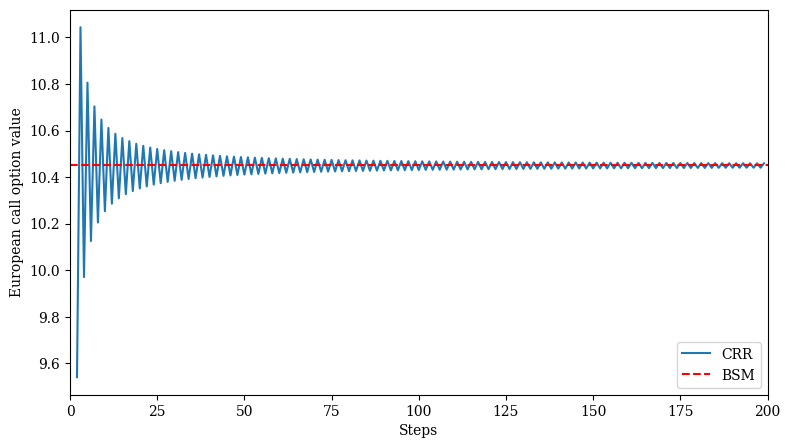

Here is the Python script that generated this plot:
import math
import numpy as np 
import matplotlib as mpl 
import matplotlib.pyplot as plt 
from scipy.integrate import quad # 计算定积分
from scipy.stats import norm 
mpl.rcParams['font.family'] = 'serif' # matplotlib显示中文方法

# BSM模型定价
def BSM_call_value(St, K, t, T, r, sigma):
    '''
    Calculate BSM European call option value. 
    Parameters
    ==========
    St: float
        stock/index level at time t 
    K: float
        strike price
    t: float
        valuation date
    T: float
        date of maturity/time-to-maturity if t = 0; T > t
    r: float
        constant, risk-free short rate
    sigma: float
        volatility
    Returns
    ============
    call_value: float
        European call present value at t
    '''

    d1 = (np.log(St/K) + (r + 0.5 * sigma ** 2) * (T - t))/(sigma * np.sqrt(T - t))
    d2 = d1 - sigma * np.sqrt(T - t)
    call_value = St * norm.cdf(d1) - K * np.exp(-r * (T - t)) * norm.cdf(d2)
    return call_value

def BSM_put_value(St, K, t, T, r, sigma):
    '''
    Calculate BSM European put option value. 
    Parameters
    ==========
    St: float
        stock/index level at time t 
    K: float
        strike price
    t: float
        valuation date
    T: float
        date of maturity/time-to-maturity if t = 0; T > t
    r: float
        constant, risk-free short rate
    sigma: float
        volatility
    Returns
    ============
    put_value: float
        European put present value at t
    '''
    put_value = BSM_call_value(St, K, t, T, r, sigma) - St + np.exp(-r * (T - t)) * K
    return put_value

# CRR欧式期权价格
def CRR_european_option_value(S0, K, T, r, sigma, otype, M=4):
    '''Cox-Ross-Rubinstein European option valuation.
    Parameters
    ==========
    S0: float
        stock/index level at time 0
    K: float
        strike price
    T: float
        date of maturity
    r: float
        constant, riskfree short rate
    sigma: float
        volatility
    otype: string
        either 'call' or 'put'
    M: int
        number of time intervals
    '''
    # 生成二叉树
    dt = T / M # length of time intervals
    df = math.exp(-r * dt) # discount per interval 

    # 计算u、d、q
    u = math.exp(sigma * math.sqrt(dt))
    d = 1 / u 
    q = (math.exp(r * dt) - d) / (u - d) 

    # 初始化幂矩阵
    mu = np.arange(M + 1)
    mu = np.resize(mu, (M + 1, M + 1))
    md = mu.T

    mu = u ** (mu - md) # mu - md相当于是所有的二叉树路径了
    md = d ** md 
    S = S0 * mu * md # 得到各节点的股票价值

    # 得到叶子节点的期权价值
    if otype == 'call':
        V = np.maximum(S - K, 0)
    else:
        V = np.maximum(K - S, 0)

    # 逐步向前加权平均并折现，得到期初期权价值
    for z in range(0, M): 
        V[0: M - z, M - z - 1] = (q * V[0:M - z, M - z]+ (1 - q) * V[1:M -z + 1, M - z]) * df
        
    return V[0, 0]

# CRR美式期权
def CRR_american_option_value(S0, K, T, r, sigma, otype, M=4):
    # 一、生成二叉树
    dt = T / M
    df = math.exp(-r * dt)
    inf = math.exp(r * dt)

    # 计算u、d、p
    u = math.exp(sigma * math.sqrt(dt))
    d = 1 / u
    q = (math.exp(r * dt) - d) / (u - d)

    # 初始化幂矩阵
    mu = np.arange(M + 1)
    mu = np.resize(mu, (M + 1, M + 1))
    md = mu.T

    # 股票价格
    S = S0 * u ** (mu - md) * d ** md
    
    # 二、计算各节点的股票价格
    mes = S0 * inf ** mu

    # 三、得到叶子节点的期权价值
    if otype == 'call': 
        V = np.maximum(S - K, 0)
        oreturn = mes - K
    else:
        V = np.maximum(K - S, 0)
        oreturn = K - mes

    # 四、逐步向前加权平均折现和提前行权的收益比较，得到期初期权价值
    for z in range(M):
        ovalue = (q * V[0:M - z, M - z]) + ((1 - q) * V[1:M -z + 1, M - z]) * df
        V[0: M - z, M - z - 1] = np.maximum(ovalue, oreturn[0: M - z, M - z - 1])
    
    return V[0, 0]

# 输入参数
S0 = 100.00 # index level
K = 100.00 # option strike
T = 1.00 # maturity date
r = 0.05 # riskfree rate
sigma = 0.20 # volatility
mmin = 2
mmax = 200
step_size = 1

print(CRR_american_option_value(S0, K, T, r, sigma, 'call', 100))
print(CRR_european_option_value(S0, K, T, r, sigma, 'call', 100))

BSM_benchmark = BSM_call_value(S0, K, 0, T, r, sigma)
m = range(mmin, mmax, step_size)
CRR_values = [CRR_european_option_value(S0, K, T, r, sigma, 'call', M) for M in m]
plt.figure(figsize=(9, 5))
plt.plot(m, CRR_values, label='CRR')
plt.axhline(BSM_benchmark, color='r', ls='dashed', lw=1.5, label='BSM')
plt.xlabel('Steps')
plt.ylabel('European call option value')
plt.legend(loc=4)
plt.xlim(0, mmax)
plt.show()


